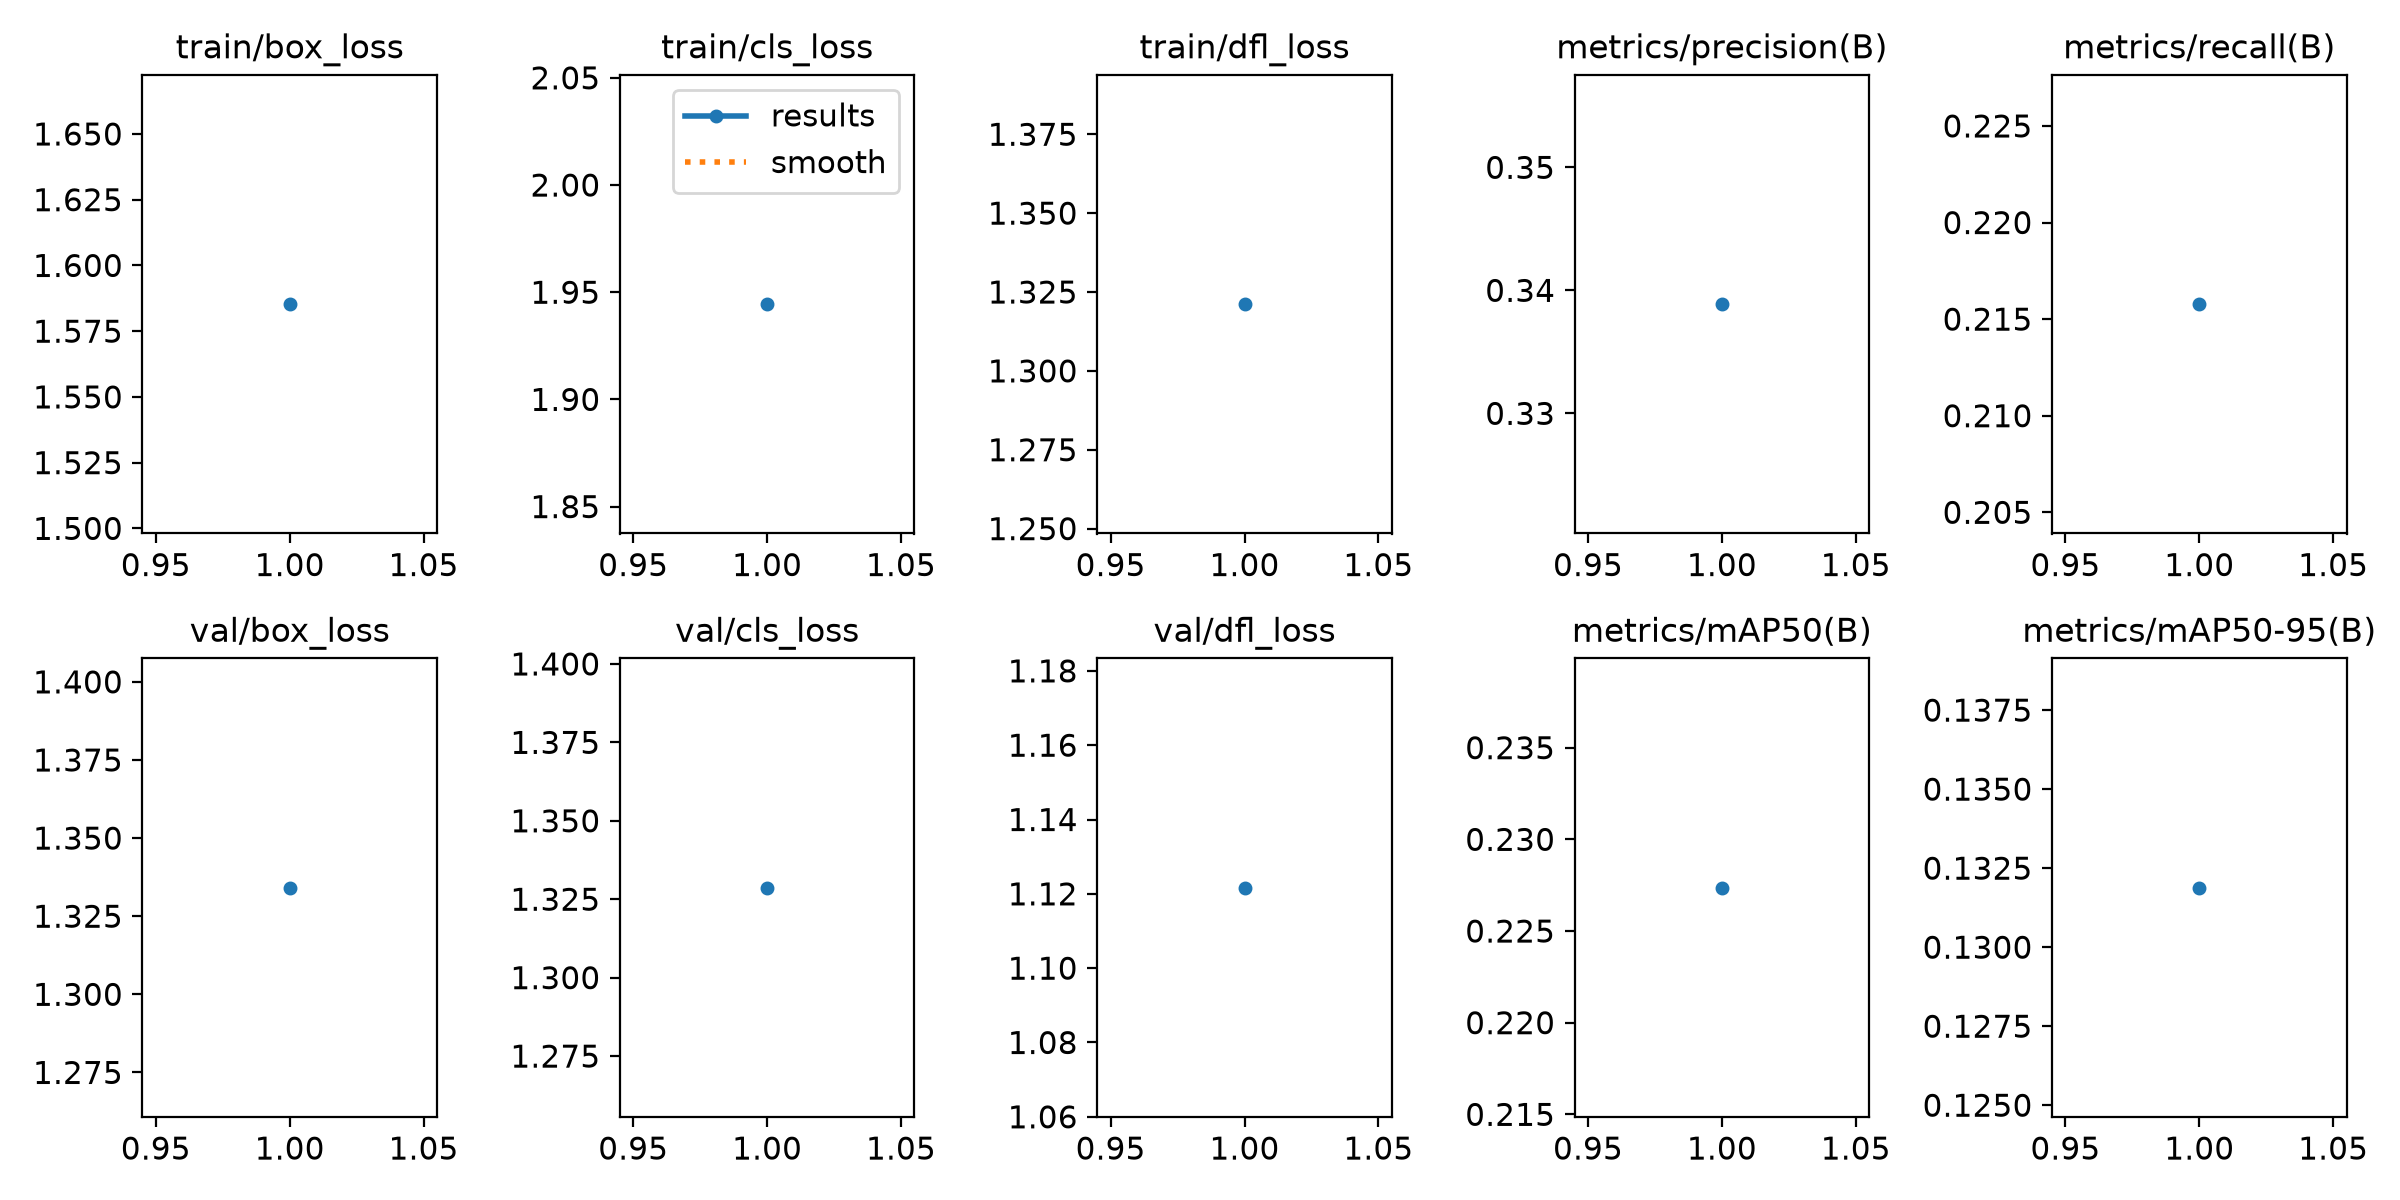

The data file committed next to this chart (first rows):
epoch, time, train/box_loss, train/cls_loss, train/dfl_loss, metrics/precision(B), metrics/recall(B), metrics/mAP50(B), metrics/mAP50-95(B), val/box_loss, val/cls_loss, val/dfl_loss, lr/pg0, lr/pg1, lr/pg2
1, 505.1, 1.585, 1.944, 1.321, 0.3389, 0.2158, 0.2274, 0.1319, 1.334, 1.329, 1.122, 0.000119, 0.000119, 0.000119
